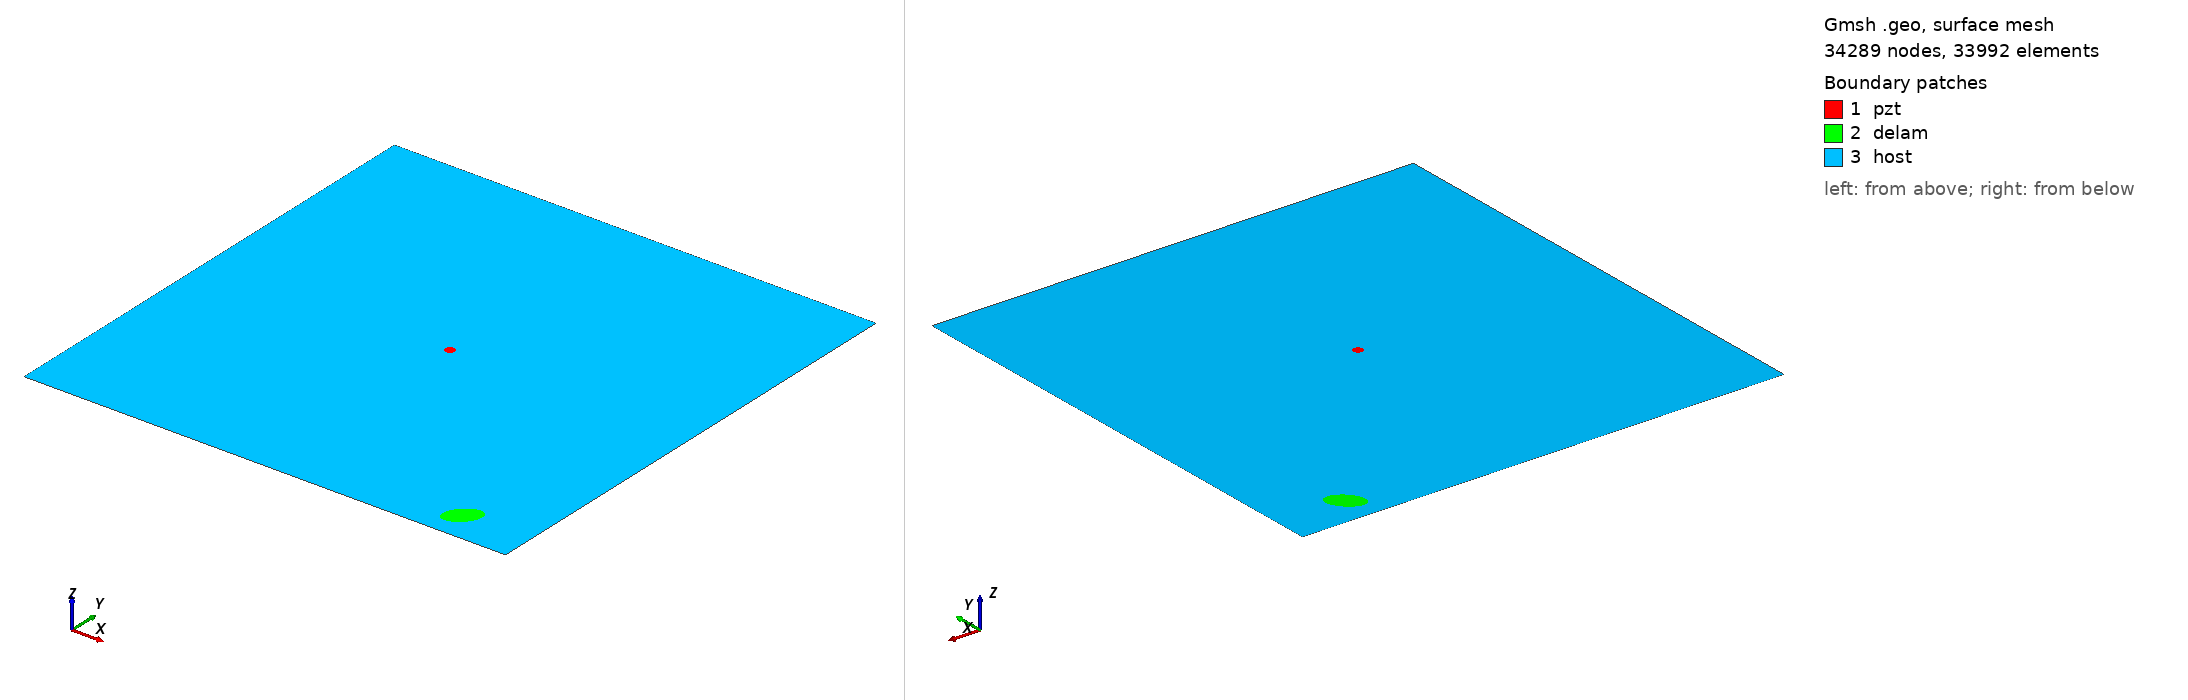

Gmsh geometry script, surface-meshed: 34289 nodes, 33992 surface elements. Boundary patches (legend numbers): 1 pzt, 2 delam, 3 host. Left view from above one corner, right view from below the opposite corner. Legend entries are the model's physical surfaces. The drawing asked Gmsh for element sizes between 1% and 20% of the model's largest extent; the script's own settings can give other sizes.

=== m1_rand_single_delam_124.geo (drawn) ===
SetFactory("OpenCASCADE");
L=0.500000; 
W=0.500000; 
a=0.018770; 
b=0.011321; 
x=0.430531; 
y=0.032183; 
alpha=0.255290 *Pi; 
r=0.005000; 
xpzt=0.250000; 
ypzt=0.250000; 
//+
Point(1) = {0, 0, 0, 1.0};
//+
Point(2) = {L, 0, 0, 1.0};
//+
Point(3) = {L, W, 0, 1.0};
//+
Point(4) = {0, W, 0, 1.0};
//+
Line(1) = {1, 2};
//+
Line(2) = {2, 3};
//+
Line(3) = {3, 4};
//+
Line(4) = {4, 1};
//+
Circle(5) = {xpzt, ypzt, -0, r, 0, 2*Pi};
//+
Ellipse(6) = {x, y, -0, a, b, 0, 2*Pi};
//+
Rotate {{0, 0, 1}, {x, y, 0}, alpha} {
  Curve{6}; 
}
//+
Curve Loop(1) = {4, 1, 2, 3};
//+
Curve Loop(2) = {6};
//+
Curve Loop(3) = {5};
//+
Curve Loop(4) = {6};
//+
Curve Loop(5) = {5};
//+
Plane Surface(1) = {5};
//+
Plane Surface(2) = {4};
//+
Plane Surface(3) = {1, 2, 3};
//+
Point(9) = {xpzt, ypzt, 0, 1.0};
//+
Point{9} In Surface {1};// mesh node at centre of pzt
//+
Physical Surface("pzt") = {1};
//+
Physical Surface("delam") = {2};
//+
Physical Surface("host") = {3};

Mesh.Algorithm = 6; // Frontal
Mesh.CharacteristicLengthFactor = 0.068000;
Mesh.CharacteristicLengthMin = 0.001000;
Mesh.CharacteristicLengthMax = 0.200000;
Mesh.RecombineAll = 1; // Apply recombination algorithm
Mesh.SubdivisionAlgorithm = 1; // 1: all quadrangles
Mesh.Smoothing = 1;
